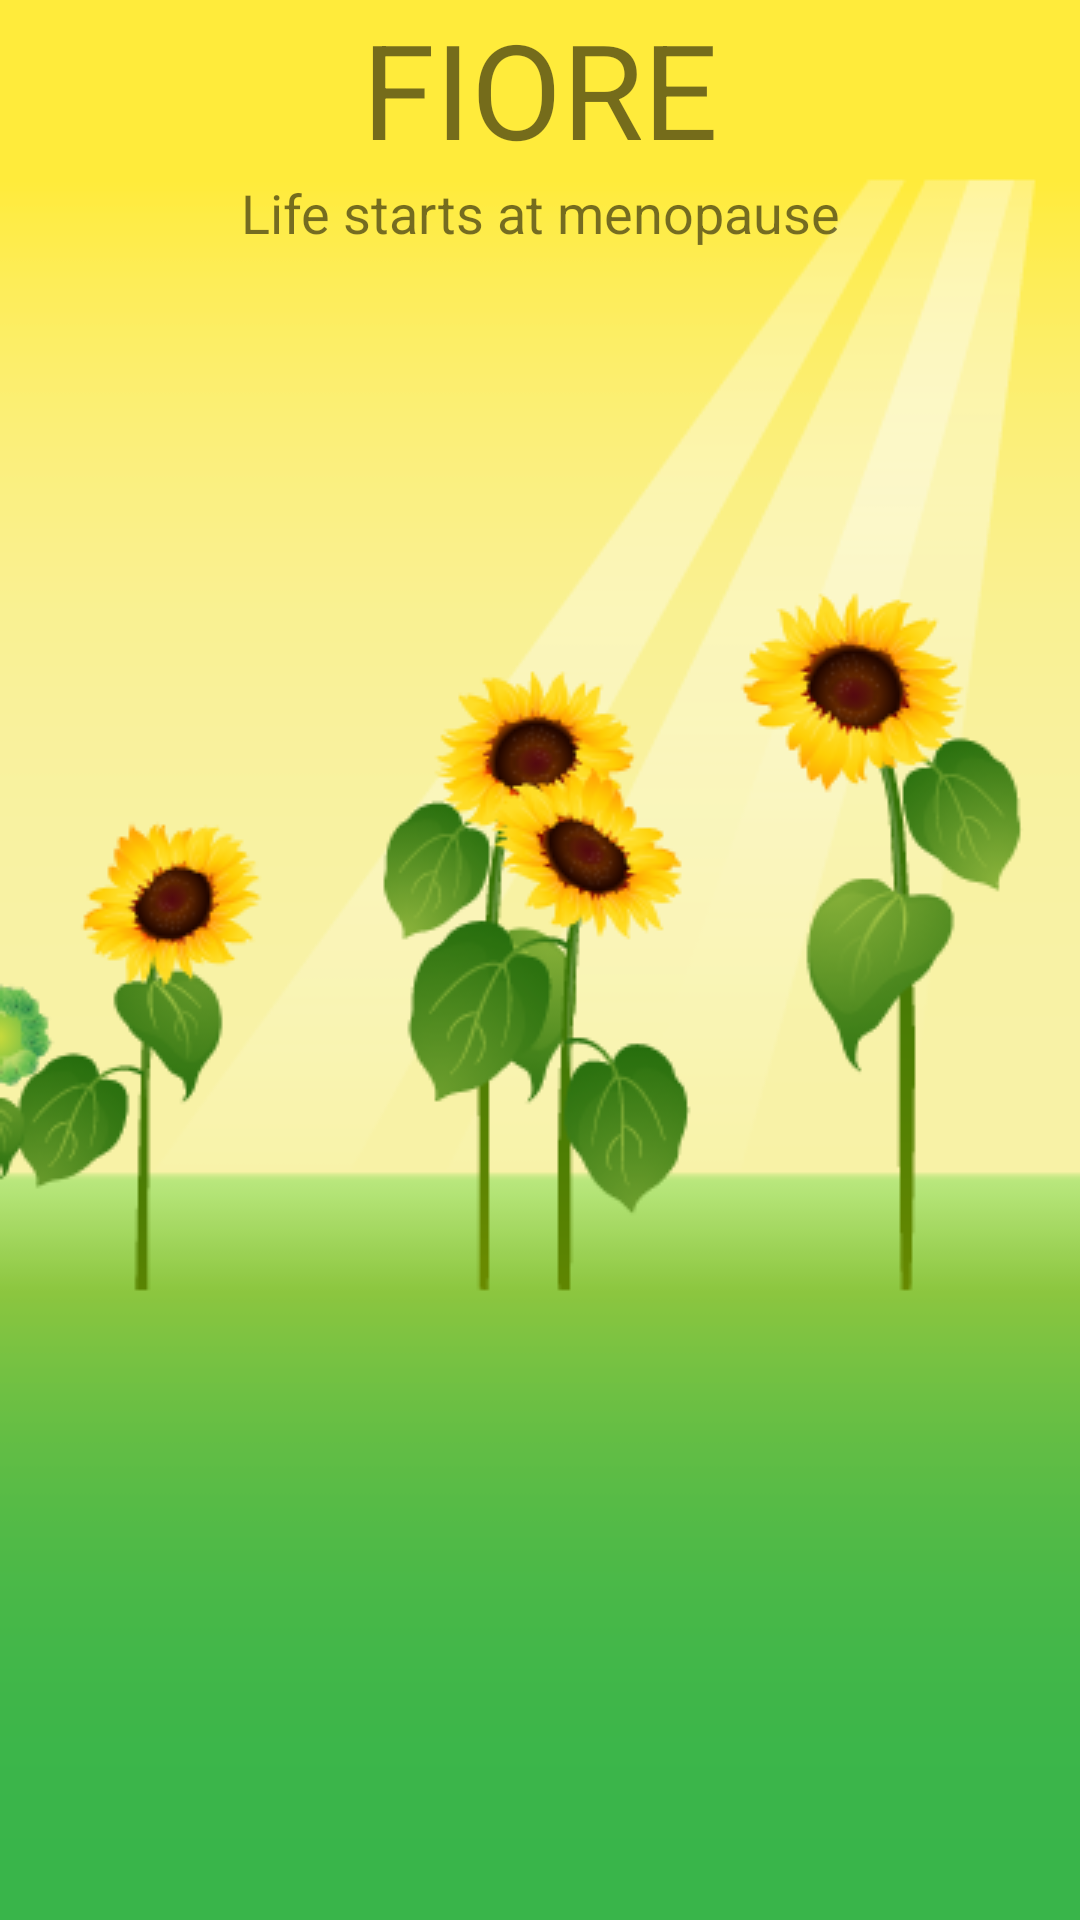

Layout XML and referenced resources for this Android screen:
<!-- AndroidManifest.xml: application theme AppTheme -->
<!-- res/layout/content_main.xml -->
<?xml version="1.0" encoding="utf-8"?>
<RelativeLayout xmlns:android="http://schemas.android.com/apk/res/android"
    xmlns:tools="http://schemas.android.com/tools"
    xmlns:app="http://schemas.android.com/apk/res-auto" android:layout_width="match_parent"
    android:layout_height="match_parent" android:paddingLeft="0dp"
    android:paddingRight="0dp"
    android:paddingTop="0dp"
    android:paddingBottom="0dp"
    android:background="#FFEB3B"
    app:layout_behavior="@string/appbar_scrolling_view_behavior"
    tools:showIn="@layout/activity_main" tools:context=".MainActivity"
    android:minWidth="1000dp"
    android:id="@+id/layout_parent">

    <ImageView
        android:id="@+id/avatar"
        android:layout_width="match_parent"
        android:layout_height="match_parent"
        android:contentDescription=""
        android:src="@drawable/sunflowers_state2"
        android:layout_alignParentTop="true"
        android:layout_alignParentStart="true"
        android:layout_alignParentBottom="true"
        android:layout_marginLeft="0dp"
        android:layout_marginTop="0dp"
        android:layout_marginRight="0dp"
        android:layout_marginBottom="0dp"
        android:scaleType="centerCrop"
        android:adjustViewBounds="true"
        android:paddingLeft="0dp"
        android:paddingTop="0dp"
        android:paddingRight="0dp"
        android:paddingBottom="0dp"
        android:layout_alignEnd="@+id/linearLayout"
        android:layout_centerHorizontal="true"
        android:layout_alignParentEnd="false" />

    <LinearLayout xmlns:android="http://schemas.android.com/apk/res/android"
        android:orientation="vertical"
        android:layout_width="match_parent"
        android:layout_height="match_parent"
        android:weightSum="1"
        android:layout_alignParentEnd="true"
        android:layout_alignParentStart="true"
        android:id="@+id/linearLayout">

        <TextView
            android:id="@+id/title0"
            android:layout_width="match_parent"
            android:layout_height="wrap_content"
            android:text="FIORE"
            android:gravity="center"
            android:textSize="44sp"/>

        <TextView
            android:id="@+id/title1"
            android:layout_width="match_parent"
            android:layout_height="wrap_content"
            android:text="Life starts at menopause"
            android:gravity="center"
            android:textSize="18sp"/>

    </LinearLayout>

</RelativeLayout>
<!-- res/layout/activity_main.xml (included above) -->
<?xml version="1.0" encoding="utf-8"?>
<LinearLayout xmlns:android="http://schemas.android.com/apk/res/android"
    xmlns:tools="http://schemas.android.com/tools"
    android:layout_width="match_parent"
    android:layout_height="match_parent"
    android:orientation="vertical"
    android:fitsSystemWindows="true"
    tools:context=".MainActivity">

    <android.support.v4.view.ViewPager
        android:id="@+id/pager"

        android:layout_height="match_parent"
        android:layout_width="match_parent"
        android:layout_weight="1">

    </android.support.v4.view.ViewPager>

    <be.mhealth.quantifiedhealth.layouts.SlidingTabLayout
        android:id="@+id/tabs"
        android:layout_width="match_parent"
        android:layout_height="wrap_content"
        android:elevation="2dp"
        android:background="@color/colorPrimaryDark"
        android:minHeight="10dp"/>

</LinearLayout>
<!-- resources referenced by this layout -->
<resources>
  <color name="colorPrimaryDark">#FFEB3B</color>
  <!-- drawable sunflowers_state2: png bitmap (drawable, 51776 bytes) -->
  <style name="AppTheme" parent="Theme.AppCompat.Light.DarkActionBar">
          
          <item name="colorPrimary">@color/colorPrimary</item>
          <item name="colorPrimaryDark">@color/colorPrimaryDark</item>
          <item name="colorAccent">@color/colorAccent</item>
      </style>
  <color name="colorPrimary">#FFEB3B</color>
  <color name="colorAccent">#40a9ff</color>
</resources>
